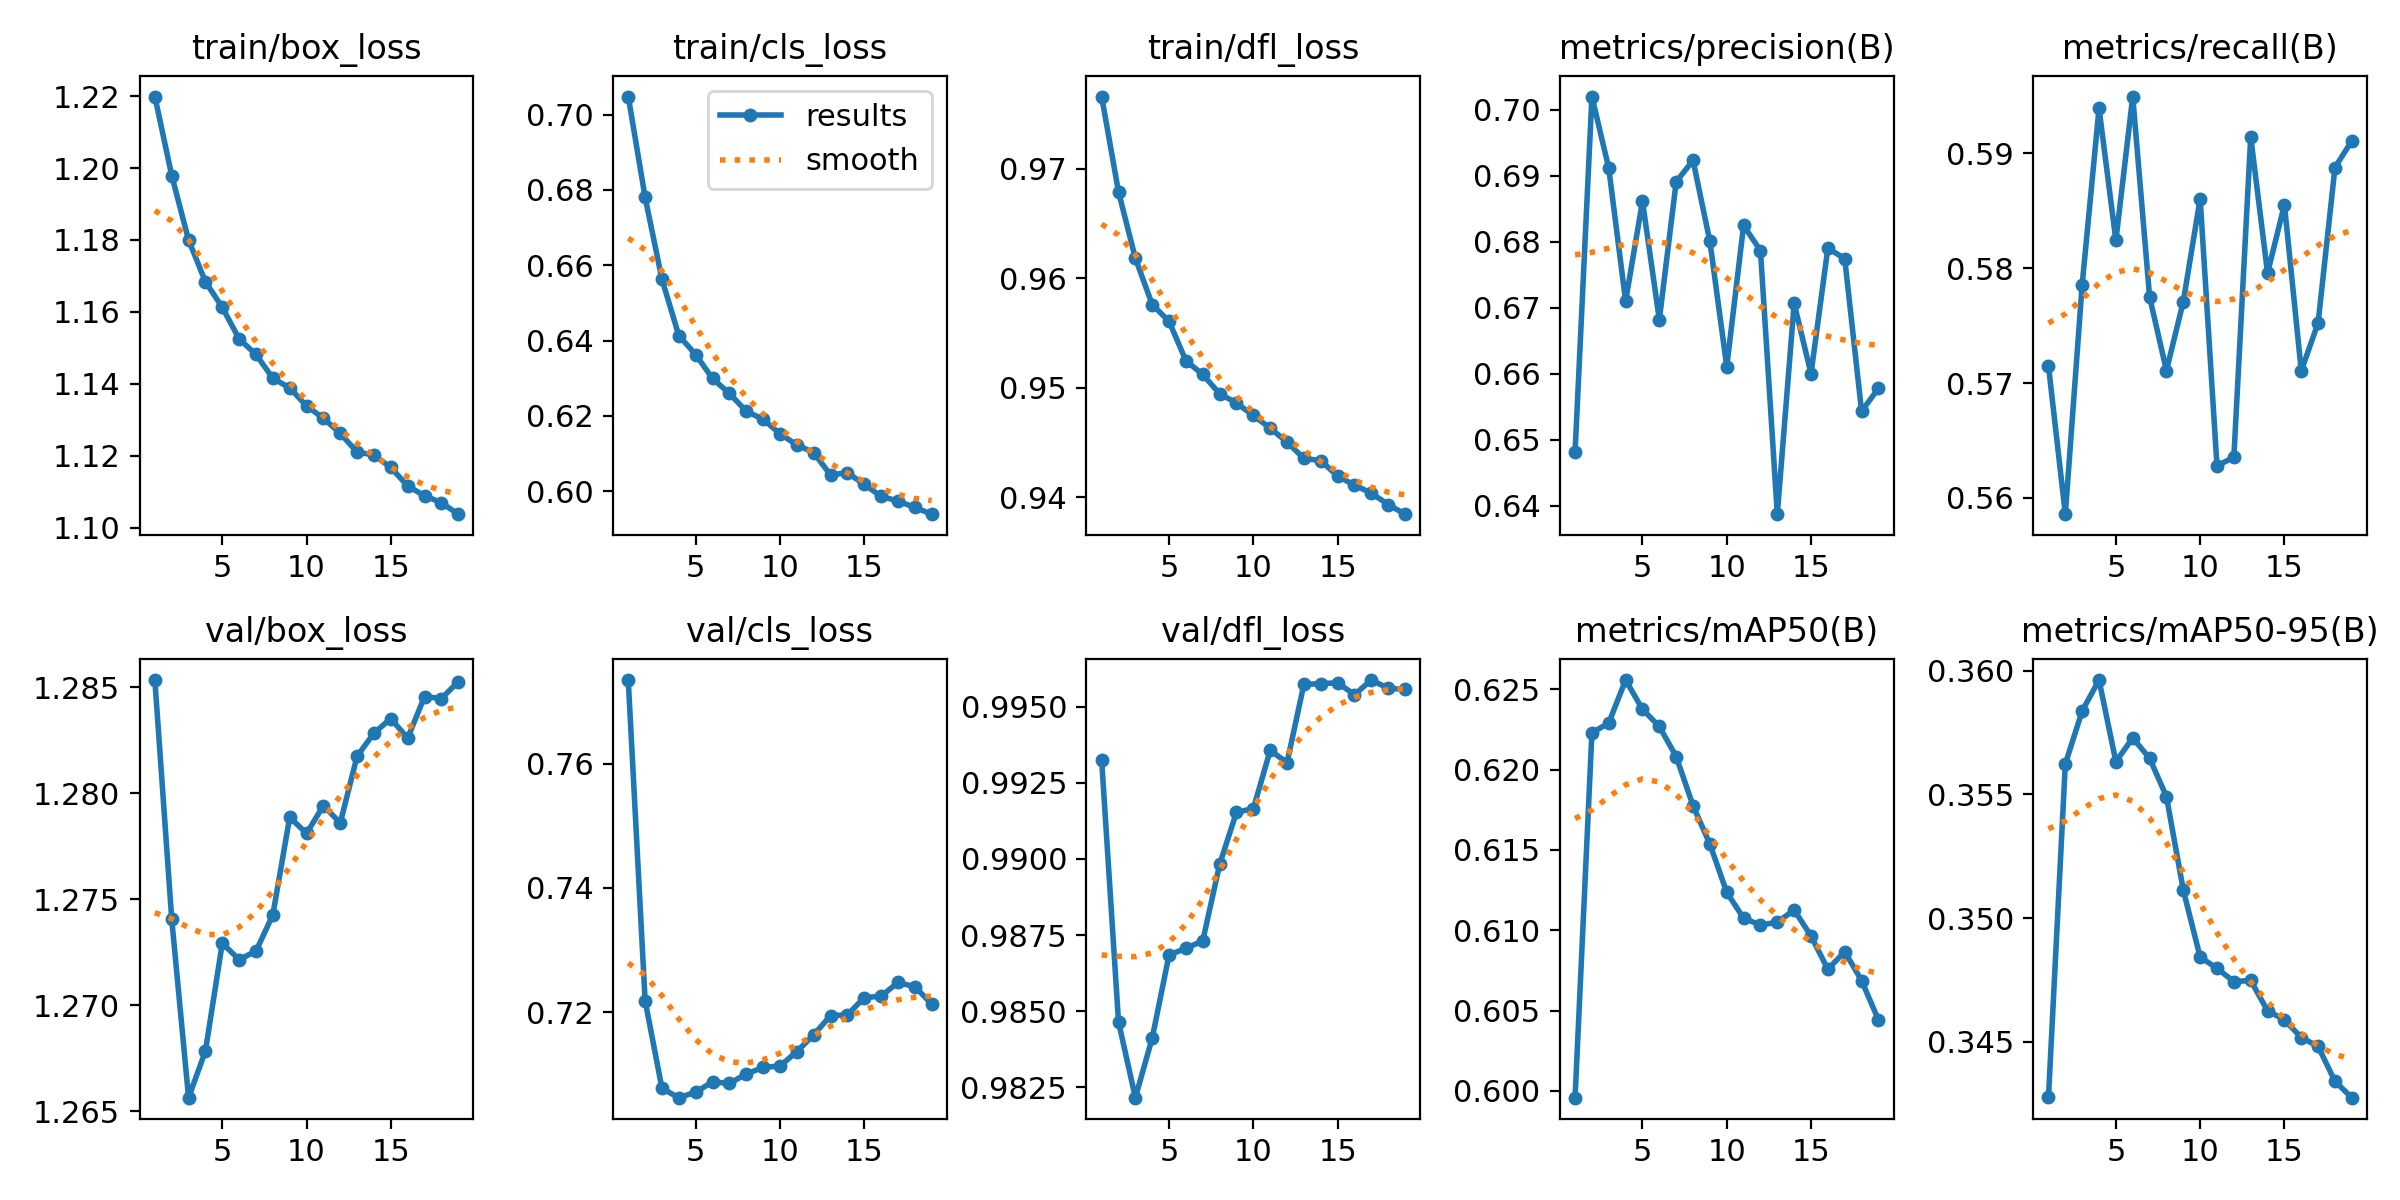

Values plotted in this chart, from the file beside it:
epoch, time, train/box_loss, train/cls_loss, train/dfl_loss, metrics/precision(B), metrics/recall(B), metrics/mAP50(B), metrics/mAP50-95(B), val/box_loss, val/cls_loss, val/dfl_loss, lr/pg0, lr/pg1, lr/pg2
1, 384.1, 1.22, 0.7048, 0.9766, 0.6481, 0.5715, 0.5996, 0.3427, 1.285, 0.7735, 0.9932, 0.06672, 3.33178e-05, 3.33178e-05
2, 753.9, 1.198, 0.6781, 0.9679, 0.702, 0.5586, 0.6223, 0.3562, 1.274, 0.7219, 0.9847, 0.03342, 6.6586e-05, 6.6586e-05
3, 1120, 1.18, 0.6563, 0.9618, 0.6912, 0.5786, 0.6229, 0.3584, 1.266, 0.7077, 0.9822, 0.0001152, 9.95942e-05, 9.95942e-05
4, 1482, 1.168, 0.6413, 0.9576, 0.671, 0.5939, 0.6256, 0.3596, 1.268, 0.7062, 0.9841, 9.91232e-05, 9.91232e-05, 9.91232e-05
5, 1843, 1.161, 0.6363, 0.9561, 0.6862, 0.5824, 0.6238, 0.3563, 1.273, 0.7071, 0.9869, 9.84449e-05, 9.84449e-05, 9.84449e-05
6, 2204, 1.152, 0.63, 0.9525, 0.6682, 0.5949, 0.6227, 0.3573, 1.272, 0.7088, 0.9871, 9.75773e-05, 9.75773e-05, 9.75773e-05
7, 2566, 1.148, 0.626, 0.9512, 0.6891, 0.5775, 0.6208, 0.3565, 1.273, 0.7085, 0.9873, 9.65239e-05, 9.65239e-05, 9.65239e-05
8, 2927, 1.142, 0.6213, 0.9495, 0.6923, 0.5711, 0.6178, 0.3549, 1.274, 0.71, 0.9898, 9.52889e-05, 9.52889e-05, 9.52889e-05
9, 3289, 1.139, 0.6191, 0.9486, 0.6801, 0.5771, 0.6154, 0.3511, 1.279, 0.7111, 0.9915, 9.38772e-05, 9.38772e-05, 9.38772e-05
10, 3650, 1.134, 0.6153, 0.9475, 0.6611, 0.586, 0.6124, 0.3484, 1.278, 0.7113, 0.9917, 9.22942e-05, 9.22942e-05, 9.22942e-05
11, 4012, 1.13, 0.6123, 0.9463, 0.6825, 0.5628, 0.6108, 0.348, 1.279, 0.7137, 0.9936, 9.05463e-05, 9.05463e-05, 9.05463e-05
12, 4372, 1.126, 0.6103, 0.945, 0.6787, 0.5636, 0.6103, 0.3474, 1.279, 0.7163, 0.9932, 8.86404e-05, 8.86404e-05, 8.86404e-05
13, 4734, 1.121, 0.6043, 0.9436, 0.6387, 0.5914, 0.6105, 0.3475, 1.282, 0.7194, 0.9957, 8.65839e-05, 8.65839e-05, 8.65839e-05
14, 5095, 1.12, 0.6049, 0.9434, 0.6707, 0.5796, 0.6113, 0.3463, 1.283, 0.7196, 0.9958, 8.43851e-05, 8.43851e-05, 8.43851e-05
15, 5456, 1.117, 0.6018, 0.9419, 0.66, 0.5855, 0.6096, 0.3459, 1.284, 0.7224, 0.9958, 8.20525e-05, 8.20525e-05, 8.20525e-05
16, 5817, 1.112, 0.5987, 0.9411, 0.6791, 0.5711, 0.6076, 0.3452, 1.283, 0.7226, 0.9954, 7.95954e-05, 7.95954e-05, 7.95954e-05
17, 6178, 1.109, 0.5974, 0.9404, 0.6774, 0.5753, 0.6087, 0.3448, 1.285, 0.7248, 0.9959, 7.70234e-05, 7.70234e-05, 7.70234e-05
18, 6540, 1.107, 0.5957, 0.9394, 0.6543, 0.5888, 0.6069, 0.3434, 1.284, 0.7241, 0.9956, 7.43468e-05, 7.43468e-05, 7.43468e-05
19, 6901, 1.104, 0.5939, 0.9385, 0.6578, 0.5911, 0.6044, 0.3427, 1.285, 0.7213, 0.9956, 7.15761e-05, 7.15761e-05, 7.15761e-05
